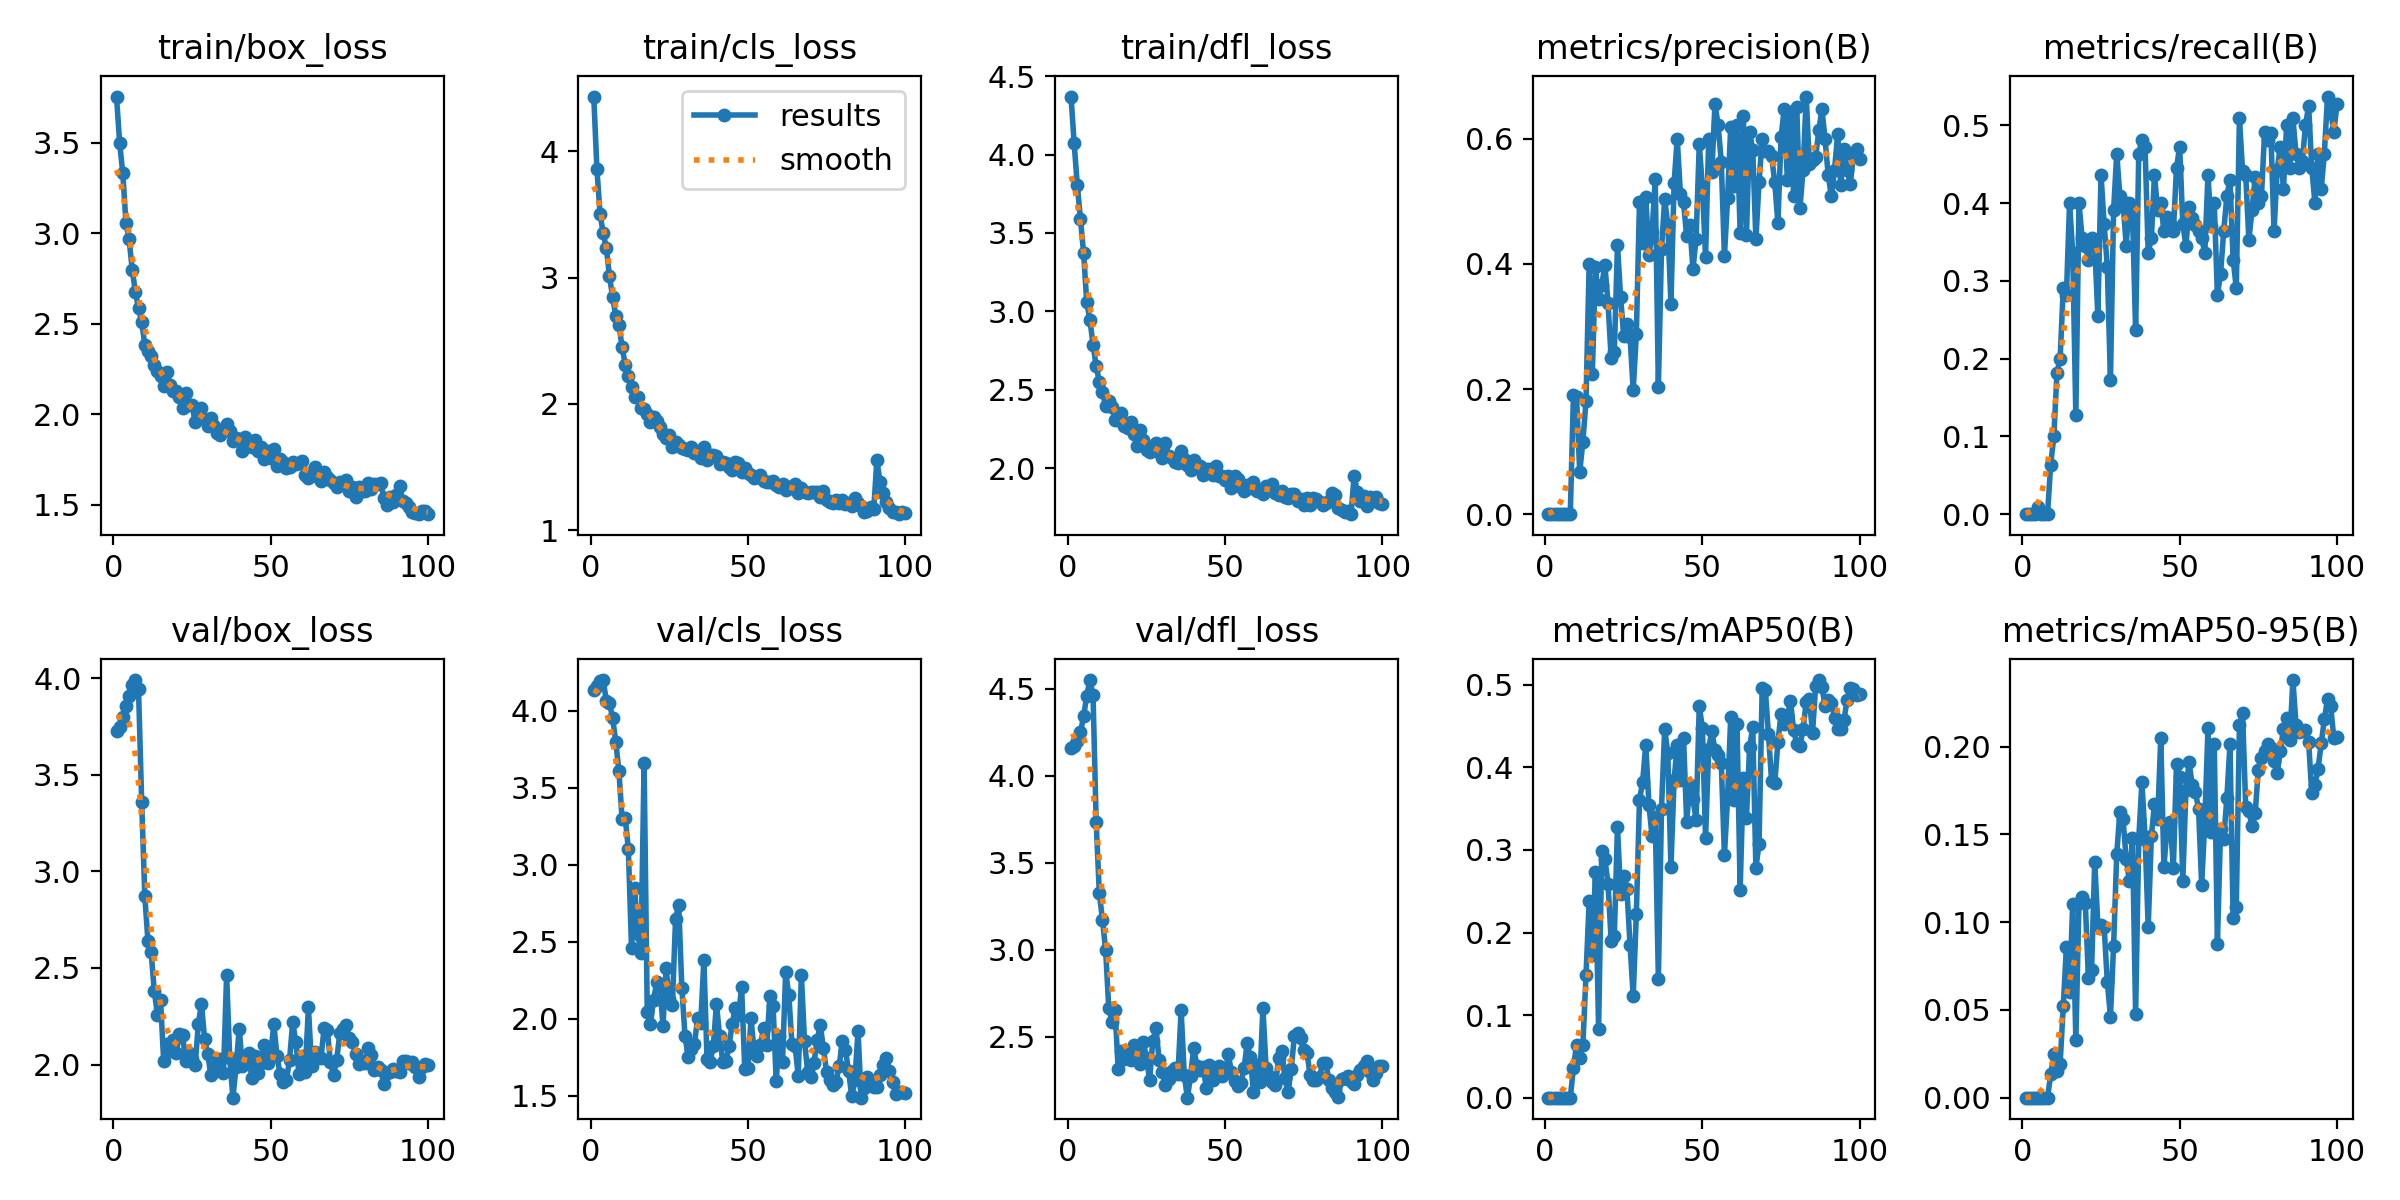

Data behind this chart, as committed beside it:
epoch, time, train/box_loss, train/cls_loss, train/dfl_loss, metrics/precision(B), metrics/recall(B), metrics/mAP50(B), metrics/mAP50-95(B), val/box_loss, val/cls_loss, val/dfl_loss, lr/pg0, lr/pg1, lr/pg2
1, 0.8973, 3.754, 4.434, 4.37, 0, 0, 0, 0, 3.728, 4.134, 4.158, 0.00022, 0.00022, 0.00022
2, 1.755, 3.496, 3.862, 4.071, 0, 0, 0, 0, 3.746, 4.158, 4.17, 0.0004554, 0.0004554, 0.0004554
3, 2.608, 3.33, 3.505, 3.804, 0, 0, 0, 0, 3.797, 4.195, 4.2, 0.0006861, 0.0006861, 0.0006861
4, 3.438, 3.058, 3.351, 3.588, 0, 0, 0, 0, 3.854, 4.199, 4.249, 0.0009121, 0.0009121, 0.0009121
5, 4.284, 2.965, 3.234, 3.372, 8e-05, 0.00909, 4e-05, 0, 3.906, 4.061, 4.342, 0.001133, 0.001133, 0.001133
6, 5.076, 2.799, 3.01, 3.057, 0, 0, 0, 0, 3.967, 4.053, 4.461, 0.00135, 0.00135, 0.00135
7, 5.874, 2.675, 2.848, 2.946, 0, 0, 0, 0, 3.991, 3.949, 4.551, 0.001561, 0.001561, 0.001561
8, 6.686, 2.584, 2.695, 2.788, 0, 0, 0, 0, 3.942, 3.797, 4.462, 0.001768, 0.001768, 0.001768
9, 7.506, 2.511, 2.624, 2.649, 0.1897, 0.06364, 0.03632, 0.01321, 3.359, 3.606, 3.734, 0.001842, 0.001842, 0.001842
10, 8.339, 2.383, 2.452, 2.551, 0.1866, 0.1, 0.06423, 0.02493, 2.872, 3.297, 3.326, 0.001822, 0.001822, 0.001822
11, 9.121, 2.348, 2.312, 2.486, 0.06692, 0.1818, 0.0478, 0.01521, 2.637, 3.306, 3.173, 0.001802, 0.001802, 0.001802
12, 9.84, 2.322, 2.222, 2.394, 0.1159, 0.2, 0.06356, 0.01934, 2.583, 3.099, 3, 0.001782, 0.001782, 0.001782
13, 10.55, 2.273, 2.137, 2.43, 0.1811, 0.2909, 0.1487, 0.05203, 2.382, 2.46, 2.665, 0.001762, 0.001762, 0.001762
14, 11.37, 2.241, 2.053, 2.389, 0.3998, 0.2818, 0.238, 0.08608, 2.259, 2.848, 2.585, 0.001743, 0.001743, 0.001743
15, 12.2, 2.209, 2.051, 2.307, 0.2236, 0.4, 0.1732, 0.05999, 2.332, 2.548, 2.653, 0.001723, 0.001723, 0.001723
16, 12.95, 2.153, 1.967, 2.304, 0.3949, 0.3364, 0.2731, 0.1105, 2.016, 2.428, 2.313, 0.001703, 0.001703, 0.001703
17, 13.79, 2.233, 1.958, 2.351, 0.344, 0.1273, 0.08341, 0.03284, 2.105, 3.66, 2.416, 0.001683, 0.001683, 0.001683
18, 14.54, 2.162, 1.921, 2.271, 0.3662, 0.4, 0.2985, 0.1111, 2.069, 2.041, 2.37, 0.001663, 0.001663, 0.001663
19, 15.36, 2.127, 1.859, 2.257, 0.3978, 0.3545, 0.2889, 0.1142, 2.126, 1.965, 2.407, 0.001644, 0.001644, 0.001644
20, 16.18, 2.129, 1.898, 2.292, 0.3377, 0.3454, 0.2592, 0.1108, 2.061, 2.12, 2.364, 0.001624, 0.001624, 0.001624
21, 16.93, 2.096, 1.861, 2.216, 0.2487, 0.3273, 0.1897, 0.06809, 2.157, 2.236, 2.451, 0.001604, 0.001604, 0.001604
22, 17.66, 2.036, 1.813, 2.139, 0.2584, 0.3545, 0.1961, 0.07253, 2.15, 2.216, 2.425, 0.001584, 0.001584, 0.001584
23, 18.42, 2.116, 1.76, 2.244, 0.4304, 0.3454, 0.3283, 0.1345, 2.018, 1.956, 2.342, 0.001564, 0.001564, 0.001564
24, 19.25, 2.05, 1.732, 2.178, 0.3467, 0.2545, 0.2465, 0.09817, 2.062, 2.328, 2.467, 0.001545, 0.001545, 0.001545
25, 20.02, 2.052, 1.75, 2.117, 0.2839, 0.4364, 0.2683, 0.09842, 2.026, 2.124, 2.376, 0.001525, 0.001525, 0.001525
26, 20.77, 1.958, 1.66, 2.103, 0.3042, 0.3727, 0.2527, 0.09716, 1.996, 2.09, 2.253, 0.001505, 0.001505, 0.001505
27, 21.53, 1.996, 1.695, 2.135, 0.2837, 0.3182, 0.1849, 0.06601, 2.209, 2.649, 2.478, 0.001485, 0.001485, 0.001485
28, 22.29, 2.032, 1.677, 2.159, 0.1981, 0.1727, 0.123, 0.04626, 2.315, 2.74, 2.55, 0.001465, 0.001465, 0.001465
29, 23.06, 1.97, 1.649, 2.099, 0.2876, 0.3909, 0.2228, 0.08644, 2.133, 2.201, 2.368, 0.001446, 0.001446, 0.001446
30, 23.83, 1.936, 1.641, 2.061, 0.4982, 0.4636, 0.3604, 0.1389, 2.053, 1.89, 2.3, 0.001426, 0.001426, 0.001426
31, 24.65, 1.976, 1.632, 2.158, 0.4336, 0.4091, 0.3826, 0.163, 1.945, 1.752, 2.221, 0.001406, 0.001406, 0.001406
32, 25.43, 1.935, 1.655, 2.079, 0.5066, 0.4013, 0.4277, 0.1589, 1.981, 1.8, 2.26, 0.001386, 0.001386, 0.001386
33, 26.18, 1.897, 1.608, 2.064, 0.4135, 0.3454, 0.3549, 0.1361, 2.003, 1.833, 2.301, 0.001366, 0.001366, 0.001366
34, 26.93, 1.883, 1.624, 2.038, 0.4505, 0.4, 0.3164, 0.1237, 2.031, 2.003, 2.318, 0.001347, 0.001347, 0.001347
35, 27.67, 1.912, 1.57, 2.031, 0.535, 0.3871, 0.3396, 0.1477, 1.956, 1.969, 2.286, 0.001327, 0.001327, 0.001327
36, 28.43, 1.948, 1.662, 2.11, 0.2034, 0.2364, 0.1441, 0.04789, 2.463, 2.381, 2.654, 0.001307, 0.001307, 0.001307
37, 29.17, 1.904, 1.554, 2.06, 0.4242, 0.4636, 0.3502, 0.1476, 2.033, 1.741, 2.28, 0.001287, 0.001287, 0.001287
38, 29.93, 1.849, 1.595, 2.021, 0.5036, 0.4818, 0.4466, 0.1798, 1.828, 1.719, 2.15, 0.001267, 0.001267, 0.001267
39, 30.77, 1.866, 1.592, 1.988, 0.4623, 0.4727, 0.4175, 0.1488, 1.987, 1.823, 2.274, 0.001248, 0.001248, 0.001248
40, 31.51, 1.861, 1.583, 2.053, 0.3356, 0.3364, 0.2798, 0.09717, 2.185, 2.095, 2.437, 0.001228, 0.001228, 0.001228
41, 32.27, 1.797, 1.523, 2.013, 0.5296, 0.3545, 0.3846, 0.1489, 1.994, 1.888, 2.334, 0.001208, 0.001208, 0.001208
42, 33.03, 1.873, 1.541, 2.011, 0.5997, 0.4364, 0.4276, 0.1676, 2.008, 1.72, 2.311, 0.001188, 0.001188, 0.001188
43, 33.8, 1.836, 1.536, 1.957, 0.5122, 0.3909, 0.3844, 0.1586, 2.061, 1.722, 2.326, 0.001168, 0.001168, 0.001168
44, 34.56, 1.817, 1.499, 1.993, 0.4981, 0.4, 0.4359, 0.2049, 1.929, 1.821, 2.206, 0.001149, 0.001149, 0.001149
45, 35.37, 1.856, 1.477, 1.993, 0.4438, 0.3636, 0.3341, 0.1314, 2.045, 1.967, 2.336, 0.001129, 0.001129, 0.001129
46, 36.12, 1.794, 1.54, 1.957, 0.4618, 0.3818, 0.3781, 0.1543, 1.958, 2.069, 2.252, 0.001109, 0.001109, 0.001109
47, 36.86, 1.817, 1.534, 2.012, 0.3917, 0.3727, 0.3612, 0.1572, 2.008, 2.022, 2.275, 0.001089, 0.001089, 0.001089
48, 37.64, 1.754, 1.457, 1.946, 0.4404, 0.3636, 0.3368, 0.1311, 2.103, 2.203, 2.334, 0.001069, 0.001069, 0.001069
49, 38.38, 1.798, 1.492, 1.952, 0.5909, 0.4455, 0.4745, 0.1902, 2.006, 1.672, 2.277, 0.00105, 0.00105, 0.00105
50, 39.15, 1.76, 1.453, 1.924, 0.5223, 0.4727, 0.4475, 0.1825, 2.049, 1.681, 2.291, 0.00103, 0.00103, 0.00103
51, 39.91, 1.806, 1.437, 1.946, 0.4113, 0.3727, 0.3145, 0.1238, 2.209, 2.001, 2.399, 0.00101, 0.00101, 0.00101
52, 40.66, 1.715, 1.41, 1.872, 0.5988, 0.3454, 0.4228, 0.1753, 2.046, 1.778, 2.299, 0.0009902, 0.0009902, 0.0009902
53, 41.42, 1.75, 1.422, 1.948, 0.5466, 0.3946, 0.4442, 0.1913, 1.95, 1.757, 2.244, 0.0009704, 0.0009704, 0.0009704
54, 42.18, 1.735, 1.434, 1.927, 0.6558, 0.3811, 0.4205, 0.1779, 1.911, 1.832, 2.22, 0.0009506, 0.0009506, 0.0009506
55, 42.95, 1.704, 1.388, 1.88, 0.6211, 0.3725, 0.4156, 0.1742, 1.919, 1.94, 2.232, 0.0009308, 0.0009308, 0.0009308
56, 43.71, 1.706, 1.379, 1.853, 0.5635, 0.3636, 0.4056, 0.1648, 2.023, 1.831, 2.32, 0.000911, 0.000911, 0.000911
57, 44.47, 1.733, 1.385, 1.895, 0.412, 0.3545, 0.2935, 0.1214, 2.218, 2.148, 2.462, 0.0008912, 0.0008912, 0.0008912
58, 45.22, 1.722, 1.39, 1.869, 0.5046, 0.3364, 0.3631, 0.1576, 2.119, 2.085, 2.383, 0.0008714, 0.0008714, 0.0008714
59, 46, 1.73, 1.354, 1.913, 0.6192, 0.4364, 0.4612, 0.2104, 1.952, 1.595, 2.181, 0.0008516, 0.0008516, 0.0008516
60, 46.83, 1.739, 1.344, 1.854, 0.5243, 0.3708, 0.36, 0.1513, 2.045, 1.889, 2.34, 0.0008318, 0.0008318, 0.0008318
... 40 more rows
